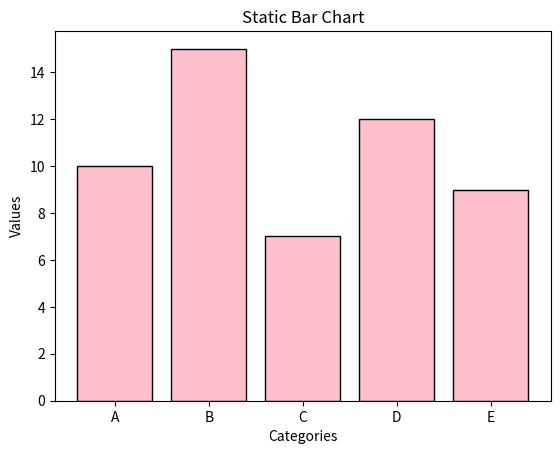

Generate this figure with matplotlib:
import matplotlib.pyplot as plt

categories = ['A', 'B', 'C', 'D', 'E']
values = [10, 15, 7, 12, 9]

plt.bar(categories, values, color='pink', edgecolor='black')

plt.xlabel("Categories")
plt.ylabel("Values")
plt.title("Static Bar Chart")

plt.show()
